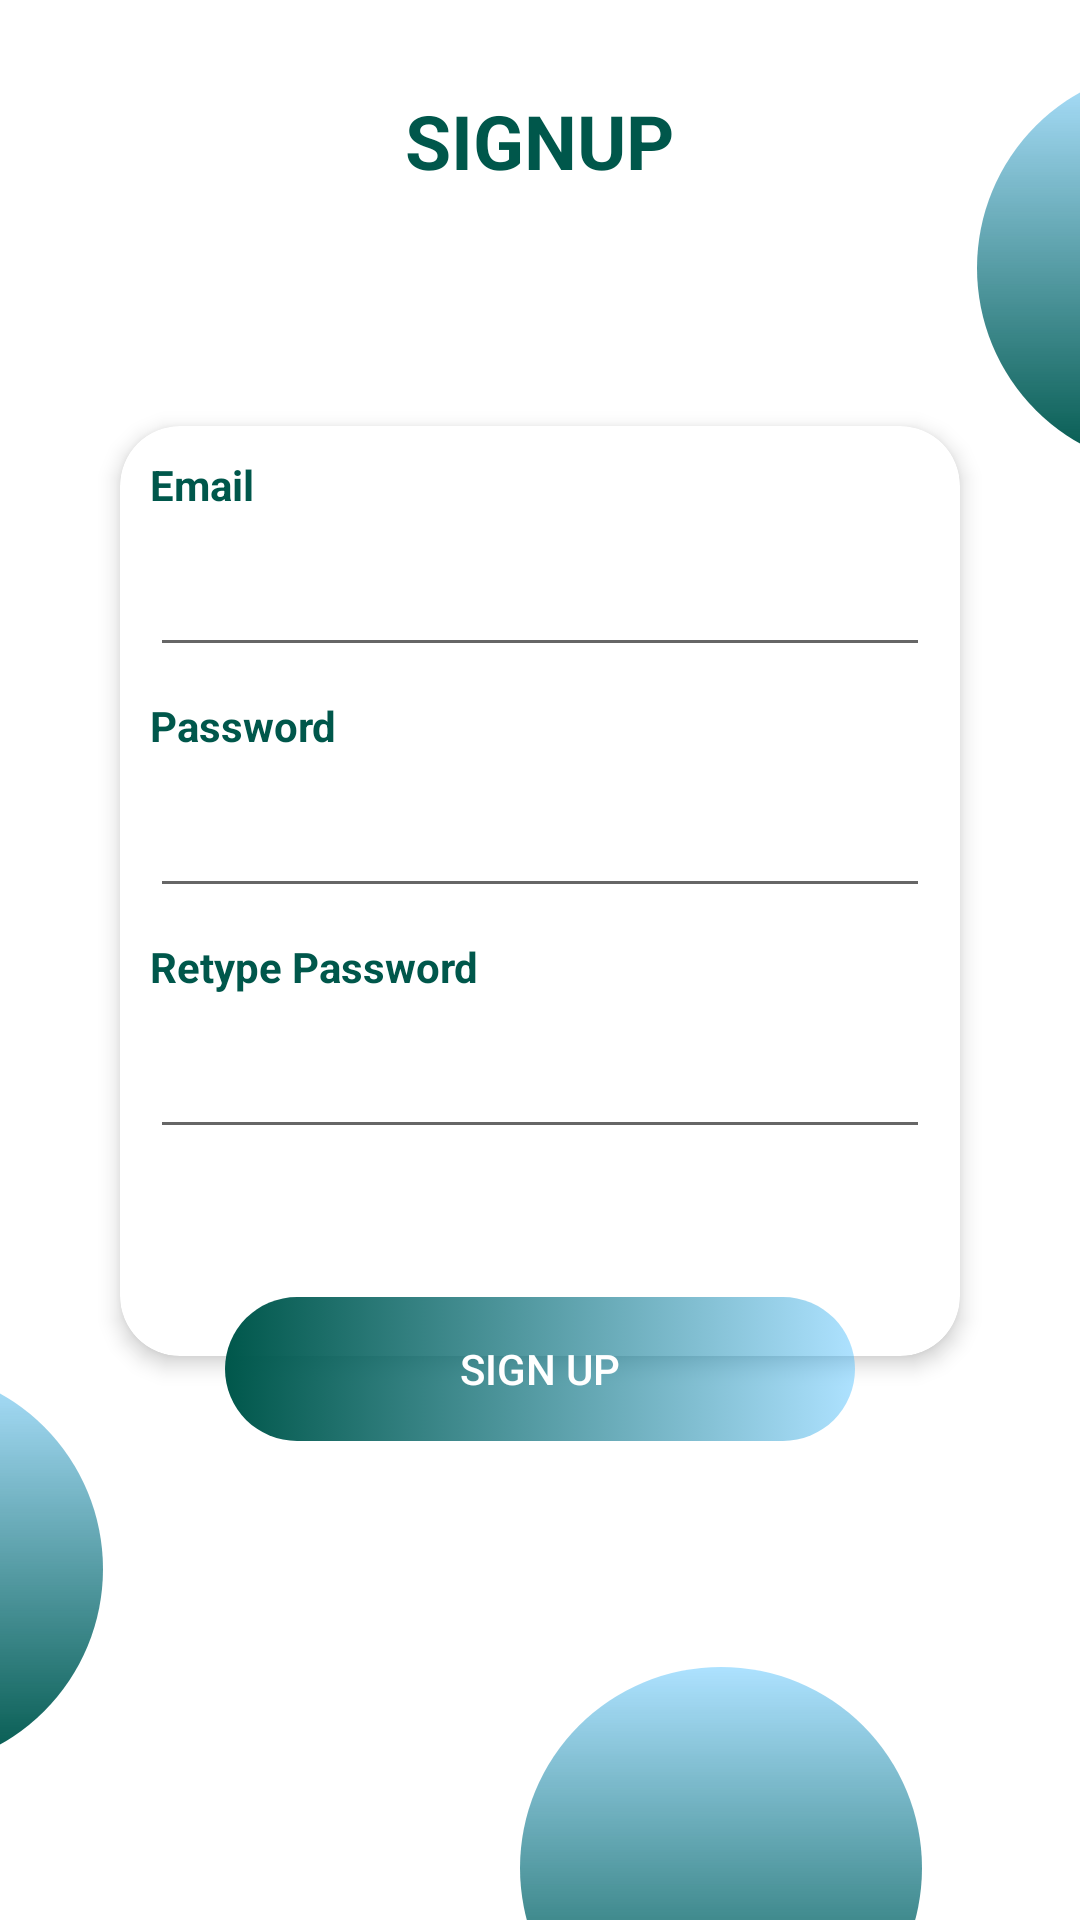

Layout XML and referenced resources for this Android screen:
<!-- AndroidManifest.xml: application theme Theme.Project_ChatApplication -->
<!-- res/layout/activity_signup.xml -->
<?xml version="1.0" encoding="utf-8"?>
<RelativeLayout xmlns:android="http://schemas.android.com/apk/res/android"
    xmlns:app="http://schemas.android.com/apk/res-auto"
    xmlns:tools="http://schemas.android.com/tools"
    android:layout_width="match_parent"
    android:layout_height="match_parent"
    tools:context=".Signup"
    >

    <androidx.appcompat.widget.Toolbar
        android:id="@+id/bgHeader"
        android:layout_width="match_parent"
        android:layout_height="102dp"
        android:elevation="5dp" />

    <TextView
        android:id="@+id/tvSignup"
        android:layout_width="wrap_content"
        android:layout_height="wrap_content"
        android:layout_centerHorizontal="true"
        android:layout_marginTop="30dp"
        android:elevation="10dp"
        android:text="SIGNUP"
        android:textColor="@color/colorPrimaryDark"
        android:textSize="25sp"
        android:textStyle="bold"
        android:transitionName="tvLogin" />

    <ImageView
        android:id="@+id/circle1"
        android:layout_width="134dp"
        android:layout_height="134dp"
        android:layout_below="@+id/bgHeader"
        android:layout_alignParentRight="true"
        android:layout_marginTop="-80dp"
        android:layout_marginRight="-100dp"
        android:src="@drawable/circletransparant" />

    <ImageView
        android:id="@+id/circle2"
        android:layout_width="134dp"
        android:layout_height="134dp"
        android:layout_alignParentBottom="true"
        android:layout_marginLeft="-100dp"
        android:layout_marginBottom="50dp"
        android:src="@drawable/circletransparant" />

    <ImageView
        android:id="@+id/circle3"
        android:layout_width="182dp"
        android:layout_height="182dp"
        android:layout_alignParentRight="true"
        android:layout_alignParentBottom="true"
        android:layout_marginRight="-80dp"
        android:layout_marginBottom="-30dp"
        android:src="@drawable/circle" />

    <ImageView
        android:id="@+id/circle4"
        android:layout_width="134dp"
        android:layout_height="134dp"
        android:layout_alignParentBottom="true"
        android:layout_marginRight="-50dp"
        android:layout_marginBottom="-50dp"
        android:layout_toLeftOf="@+id/circle3"
        android:src="@drawable/circletransparant" />

    <ScrollView
        android:layout_width="match_parent"
        android:layout_height="match_parent"
        android:layout_below="@+id/bgHeader"
        android:layout_marginStart="20dp"
        android:layout_marginTop="20dp"
        android:layout_marginEnd="20dp"
        android:layout_marginBottom="20dp">

        <RelativeLayout
            android:id="@+id/rlayout"
            android:layout_width="match_parent"
            android:layout_height="match_parent">

            <androidx.cardview.widget.CardView
                android:id="@+id/cv"
                android:layout_width="match_parent"
                android:layout_height="310dp"
                android:layout_margin="20dp"
                app:cardBackgroundColor="@color/colorWhite"
                app:cardCornerRadius="20dp"
                app:cardElevation="4dp"
                app:layout_constraintEnd_toEndOf="parent">

                <LinearLayout
                    android:layout_width="match_parent"
                    android:layout_height="wrap_content"
                    android:orientation="vertical"
                    android:paddingBottom="50dp">

                    <TextView
                        android:layout_width="wrap_content"
                        android:layout_height="wrap_content"
                        android:layout_margin="10dp"
                        android:text="Email"
                        android:textColor="@color/colorPrimaryDark"
                        android:textSize="14sp"
                        android:textStyle="bold" />

                    <EditText
                        android:id="@+id/signup_email"
                        android:layout_width="match_parent"
                        android:layout_height="wrap_content"
                        android:layout_marginLeft="10dp"
                        android:layout_marginRight="10dp"
                        android:inputType="textEmailAddress" />


                    <TextView

                        android:layout_width="wrap_content"
                        android:layout_height="wrap_content"
                        android:layout_margin="10dp"
                        android:text="Password"
                        android:textColor="@color/colorPrimaryDark"
                        android:textSize="14sp"
                        android:textStyle="bold" />

                    <EditText
                        android:id="@+id/signup_password"
                        android:layout_width="match_parent"
                        android:layout_height="wrap_content"
                        android:layout_marginLeft="10dp"
                        android:layout_marginRight="10dp"
                        android:inputType="textPassword" />

                    <TextView
                        android:layout_width="wrap_content"
                        android:layout_height="wrap_content"
                        android:layout_margin="10dp"
                        android:text="Retype Password"
                        android:textColor="@color/colorPrimaryDark"
                        android:textSize="14sp"
                        android:textStyle="bold" />

                    <EditText
                        android:id="@+id/signup_confirm_password"
                        android:layout_width="match_parent"
                        android:layout_height="wrap_content"
                        android:layout_marginLeft="10dp"
                        android:layout_marginRight="10dp"
                        android:inputType="textPassword" />


                </LinearLayout>
            </androidx.cardview.widget.CardView>

            <RelativeLayout
                android:id="@+id/r1"
                android:layout_width="wrap_content"
                android:layout_height="wrap_content"
                android:layout_below="@+id/cv"
                android:layout_alignLeft="@+id/cv"
                android:layout_alignRight="@+id/cv"
                android:layout_marginLeft="35dp"
                android:layout_marginTop="-40dp"
                android:layout_marginRight="35dp"
                android:elevation="10dp">


                <Button
                    android:id="@+id/signupButton"
                    android:layout_width="match_parent"
                    android:layout_height="wrap_content"
                    android:background="@drawable/bg_ui"
                    android:text="SIGN UP"
                    android:textAllCaps="true"
                    android:textColor="@color/colorWhite" />
            </RelativeLayout>

            <LinearLayout
                android:layout_width="wrap_content"
                android:layout_height="wrap_content"
                android:layout_below="@id/r1"
                android:layout_alignParentRight="true"
                android:layout_centerHorizontal="true"
                android:layout_marginTop="98dp"
                android:layout_marginRight="85dp"
                android:padding="5dp">
            </LinearLayout>
        </RelativeLayout>
    </ScrollView>
</RelativeLayout>
<!-- resources referenced by this layout -->
<resources>
  <color name="colorPrimaryDark">#00574B</color>
  <color name="colorWhite">#ffffff</color>
  <!-- drawable bg_ui (drawable) -->
  <?xml version="1.0" encoding="utf-8"?>
  
  <selector xmlns:android="http://schemas.android.com/apk/res/android">
  
      <item android:state_pressed="true">
          <shape android:shape="rectangle">
              <solid android:color="@color/colorPrimaryDark"></solid>
              <corners android:radius="100dp" />
          </shape>
      </item>
  
      <item>
          <shape android:shape="rectangle">
              <gradient android:endColor="@color/colorBlueT"  android:startColor="@color/colorPrimaryDark"/>
              <corners android:radius="100dp" />
          </shape>
      </item>
  </selector>
  <!-- drawable circletransparant (drawable) -->
  <?xml version="1.0" encoding="utf-8"?>
  
  <layer-list xmlns:android="http://schemas.android.com/apk/res/android">
      <item>
          <shape android:shape="oval">
              <gradient
                  android:angle="90"
                  android:endColor="@color/colorBlueT"
                  android:startColor="@color/colorPrimaryDark" />
          </shape>
      </item>
  </layer-list>
  <style name="Theme.Project_ChatApplication" parent="Theme.MaterialComponents.DayNight.DarkActionBar">
          
          <item name="colorPrimary">@color/colorPrimary</item>
          <item name="colorPrimaryVariant">@color/colorPrimary</item>
          <item name="colorOnPrimary">@color/colorWhite</item>
          
          <item name="colorSecondary">@color/colorPurpleT</item>
          <item name="colorSecondaryVariant">@color/colorPurpleT</item>
          <item name="colorOnSecondary">@color/colorPrimaryDark</item>
          
          <item name="android:statusBarColor" tools:targetApi="l">?attr/colorPrimaryVariant</item>
          
      </style>
  <color name="colorBlueT">#642fb4ff</color>
  <color name="colorPrimary">#008577</color>
  <color name="colorPurpleT">#64983cff</color>
</resources>
